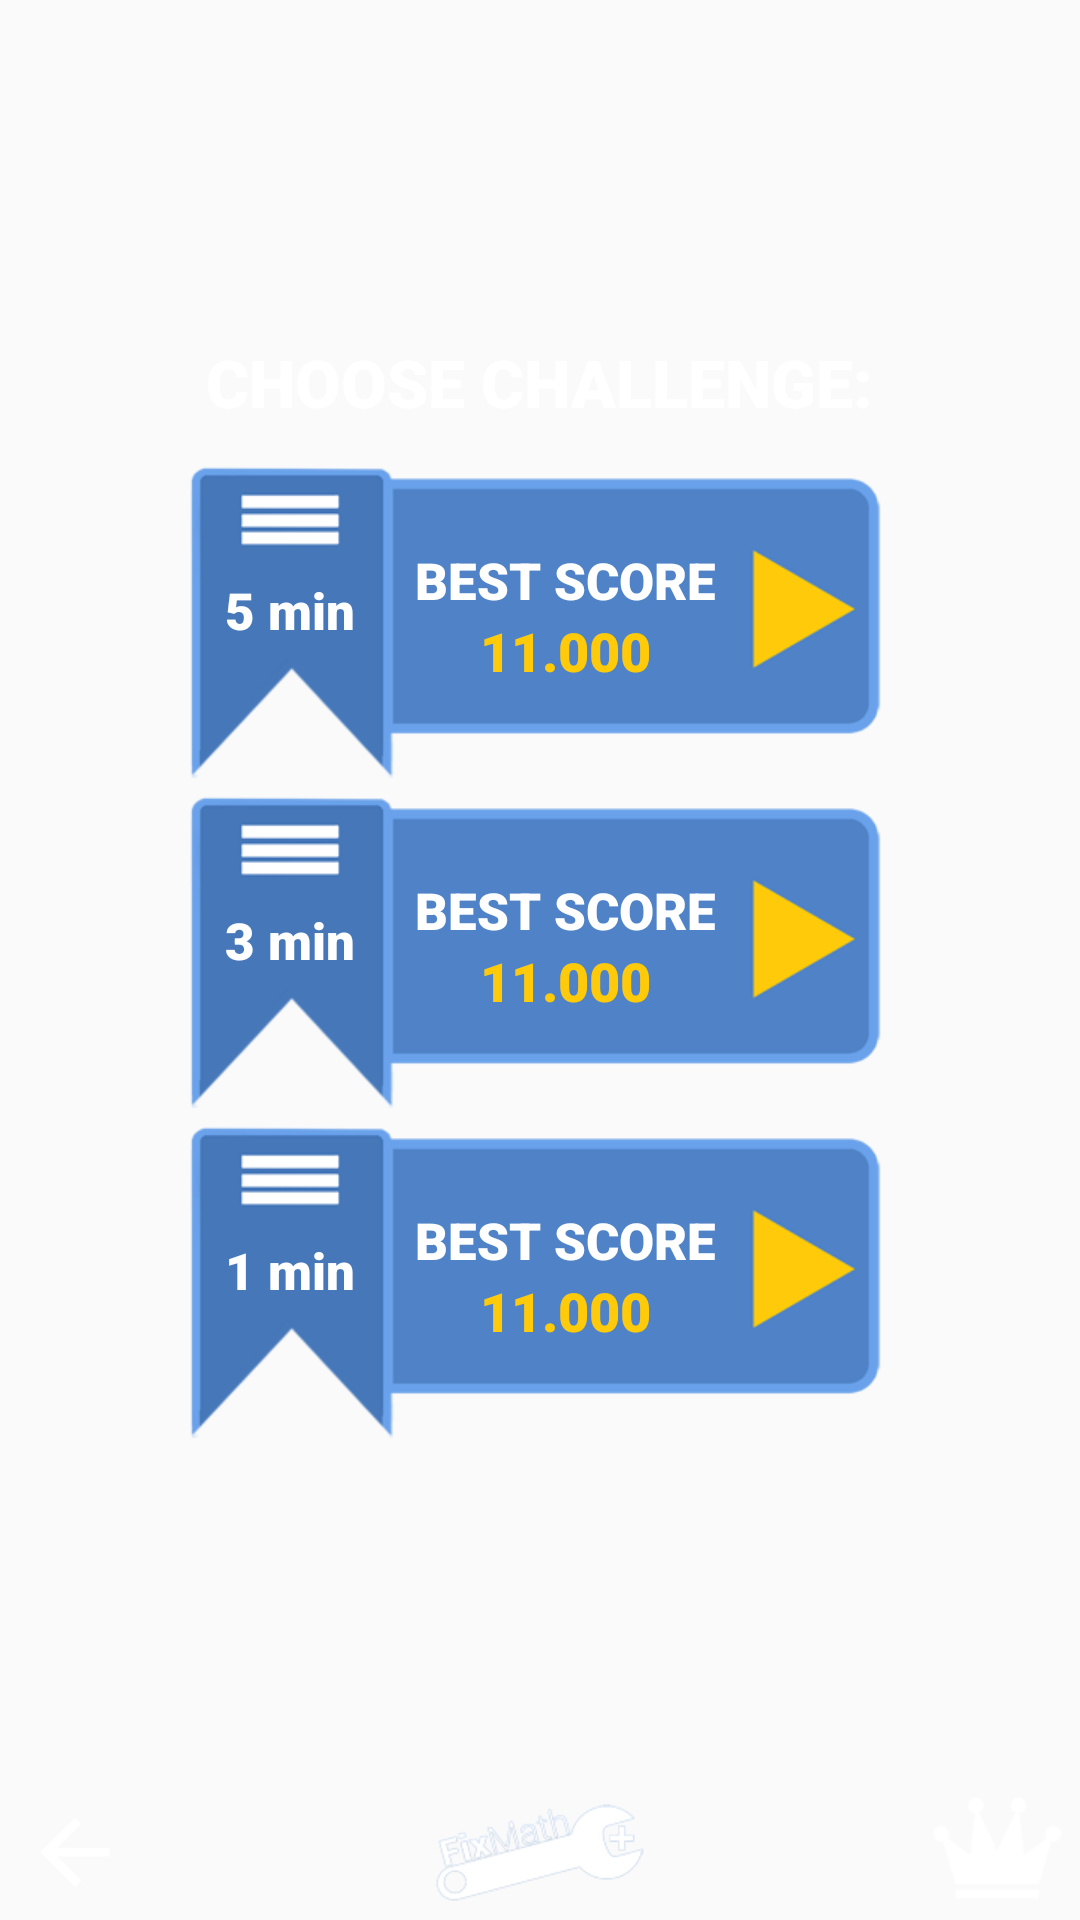

This screen was rendered from an Android layout file. Write that file and the resources it references.
<!-- AndroidManifest.xml: application theme Theme.AppCompat.Light.NoActionBar -->
<!-- res/layout/activity_choose_time_challenge.xml -->
<?xml version="1.0" encoding="utf-8"?>
<RelativeLayout xmlns:android="http://schemas.android.com/apk/res/android"
    xmlns:tools="http://schemas.android.com/tools"
    android:layout_width="match_parent"
    android:layout_height="match_parent"
    tools:context=".ChooseTimeChallenge"
    android:id="@+id/choose_time_layout">

    <ImageView
        android:layout_width="match_parent"
        android:layout_height="match_parent"
        android:id="@+id/choose_time_background_image"
        android:scaleType="fitXY"/>

    <ImageView
        android:layout_width="30dp"
        android:layout_height="25dp"
        android:id="@+id/imageView6"
        android:src="@drawable/hamburger_03_03"
        android:layout_alignParentRight="false"
        android:layout_alignParentLeft="true"
        android:layout_alignParentBottom="true"
        android:layout_marginBottom="10dp"
        android:layout_marginLeft="10dp"
        android:onClick="backToMenu" />

    <ImageView
        android:layout_width="wrap_content"
        android:layout_height="35dp"
        android:id="@+id/imageView5"
        android:layout_centerHorizontal="true"
        android:layout_alignParentBottom="true"
        android:src="@drawable/logo_s"
        android:layout_marginBottom="5dp" />

    <LinearLayout
        android:orientation="vertical"
        android:layout_width="match_parent"
        android:layout_height="match_parent"
        android:paddingTop="20dp"
        android:gravity="center_vertical|center_horizontal"
        android:layout_marginBottom="65dp">

    <TextView
        android:layout_width="wrap_content"
        android:layout_height="wrap_content"
        android:textSize="22sp"
        android:text="@string/choose_challenge"
        android:id="@+id/textView16"
        android:textStyle="bold"
        android:textColor="#FFFFFF"
        android:fontFamily="sans-serif-black"
        android:layout_gravity="center_horizontal"
        android:layout_marginBottom="10dp" />

        <RelativeLayout
            android:layout_width="250dp"
            android:layout_height="110dp">

        <ImageView
            android:layout_width="match_parent"
            android:layout_height="match_parent"
            android:id="@+id/five_minutes_ch"
            android:src="@drawable/timeattac_choose_challenge"
            android:onClick="FiveMinChallenge"
            />

            <RelativeLayout
                android:orientation="horizontal"
                android:layout_width="match_parent"
                android:layout_height="match_parent">

            <TextView
                android:layout_width="wrap_content"
                android:layout_height="wrap_content"
                android:text="5 min"
                android:id="@+id/minutes1"
                android:layout_marginTop="40dp"
                android:textColor="#FFFFFF"
                android:textStyle="bold"
                android:fontFamily="sans-serif-black"
                android:textSize="17sp"
                android:layout_marginLeft="20dp" />

            <TextView
                android:layout_width="wrap_content"
                android:layout_height="wrap_content"
                android:text="@string/best_score"
                android:id="@+id/textView18"
                android:textColor="#FFFFFF"
                android:textStyle="bold"
                android:fontFamily="sans-serif-black"
                android:layout_marginTop="30dp"
                android:textSize="17sp"
                android:layout_toRightOf="@+id/minutes1"
                android:layout_marginLeft="20dp" />

            <TextView
                android:layout_width="wrap_content"
                android:layout_height="wrap_content"
                android:text="11.000"
                android:id="@+id/score5"
                android:textColor="#ffca0a"
                android:textStyle="bold"
                android:fontFamily="sans-serif-black"
                android:layout_below="@+id/textView18"
                android:layout_alignLeft="@+id/textView18"
                android:textSize="18dp"
                android:layout_alignRight="@+id/textView18"
                android:gravity="center_horizontal" />

            </RelativeLayout>

        </RelativeLayout>

        <RelativeLayout
            android:layout_width="250dp"
            android:layout_height="110dp">

        <ImageView
            android:layout_width="match_parent"
            android:layout_height="match_parent"
            android:id="@+id/three_mintues_ch"
            android:src="@drawable/timeattac_choose_challenge"
            android:onClick="ThreeMinChallenge"
           />

            <RelativeLayout
                android:orientation="horizontal"
                android:layout_width="match_parent"
                android:layout_height="match_parent" >

                <TextView
                    android:layout_width="wrap_content"
                    android:layout_height="wrap_content"
                    android:text="3 min"
                    android:id="@+id/textView17"
                    android:layout_marginTop="40dp"
                    android:textColor="#FFFFFF"
                    android:textStyle="bold"
                    android:fontFamily="sans-serif-black"
                    android:textSize="17sp"
                    android:layout_marginLeft="20dp" />

                <TextView
                    android:layout_width="wrap_content"
                    android:layout_height="wrap_content"
                    android:text="@string/best_score"
                    android:id="@+id/textView19"
                    android:textColor="#FFFFFF"
                    android:textStyle="bold"
                    android:fontFamily="sans-serif-black"
                    android:layout_marginTop="30dp"
                    android:textSize="17sp"
                    android:layout_toRightOf="@+id/textView17"
                    android:layout_marginLeft="20dp" />

                <TextView
                    android:layout_width="wrap_content"
                    android:layout_height="wrap_content"
                    android:text="11.000"
                    android:id="@+id/score3"
                    android:textColor="#ffca0a"
                    android:textStyle="bold"
                    android:fontFamily="sans-serif-black"
                    android:layout_below="@+id/textView19"
                    android:layout_alignLeft="@+id/textView19"
                    android:textSize="18dp"
                    android:layout_alignRight="@+id/textView19"
                    android:gravity="center_horizontal" />
            </RelativeLayout>

        </RelativeLayout>

        <RelativeLayout
            android:layout_width="250dp"
            android:layout_height="110dp">

        <ImageView
            android:layout_width="match_parent"
            android:layout_height="match_parent"
            android:id="@+id/one_minute_ch"
            android:src="@drawable/timeattac_choose_challenge"
            android:onClick="OneMinChallenge"

            />

            <RelativeLayout
                android:orientation="horizontal"
                android:layout_width="match_parent"
                android:layout_height="match_parent" >

                <TextView
                    android:layout_width="wrap_content"
                    android:layout_height="wrap_content"
                    android:text="1 min"
                    android:id="@+id/textView21"
                    android:layout_marginTop="40dp"
                    android:textColor="#FFFFFF"
                    android:textStyle="bold"
                    android:fontFamily="sans-serif-black"
                    android:textSize="17sp"
                    android:layout_marginLeft="20dp" />

                <TextView
                    android:layout_width="wrap_content"
                    android:layout_height="wrap_content"
                    android:text="@string/best_score"
                    android:id="@+id/textView22"
                    android:textColor="#FFFFFF"
                    android:textStyle="bold"
                    android:fontFamily="sans-serif-black"
                    android:layout_marginTop="30dp"
                    android:textSize="17sp"
                    android:layout_toRightOf="@+id/textView21"
                    android:layout_marginLeft="20dp" />

                <TextView
                    android:layout_width="wrap_content"
                    android:layout_height="wrap_content"
                    android:text="11.000"
                    android:id="@+id/score1"
                    android:textColor="#ffca0a"
                    android:textStyle="bold"
                    android:fontFamily="sans-serif-black"
                    android:layout_below="@+id/textView22"
                    android:layout_alignLeft="@+id/textView22"
                    android:textSize="18dp"
                    android:layout_alignRight="@+id/textView22"
                    android:gravity="center_horizontal" />
            </RelativeLayout>
        </RelativeLayout>

    </LinearLayout>

    <ImageView
        android:layout_width="45dp"
        android:layout_height="45dp"
        android:id="@+id/leaderboard_btn"
        android:layout_alignParentBottom="true"
        android:layout_alignParentRight="true"
        android:layout_alignParentEnd="false"
        android:src="@drawable/leaderboard_button"
        android:layout_marginRight="5dp"
        android:layout_marginBottom="2dp"
        android:onClick="openLeaderboard"/>
</RelativeLayout>
<!-- resources referenced by this layout -->
<resources>
  <!-- drawable hamburger_03_03: png bitmap (drawable-hdpi, 3891 bytes) -->
  <!-- drawable leaderboard_button: png bitmap (drawable-hdpi, 4227 bytes) -->
  <!-- drawable logo_s: png bitmap (drawable-hdpi, 11818 bytes) -->
  <!-- drawable timeattac_choose_challenge: png bitmap (drawable-hdpi, 9049 bytes) -->
  <string name="best_score" translatable="false">BEST SCORE</string>
  <string name="choose_challenge">CHOOSE CHALLENGE:</string>
</resources>
